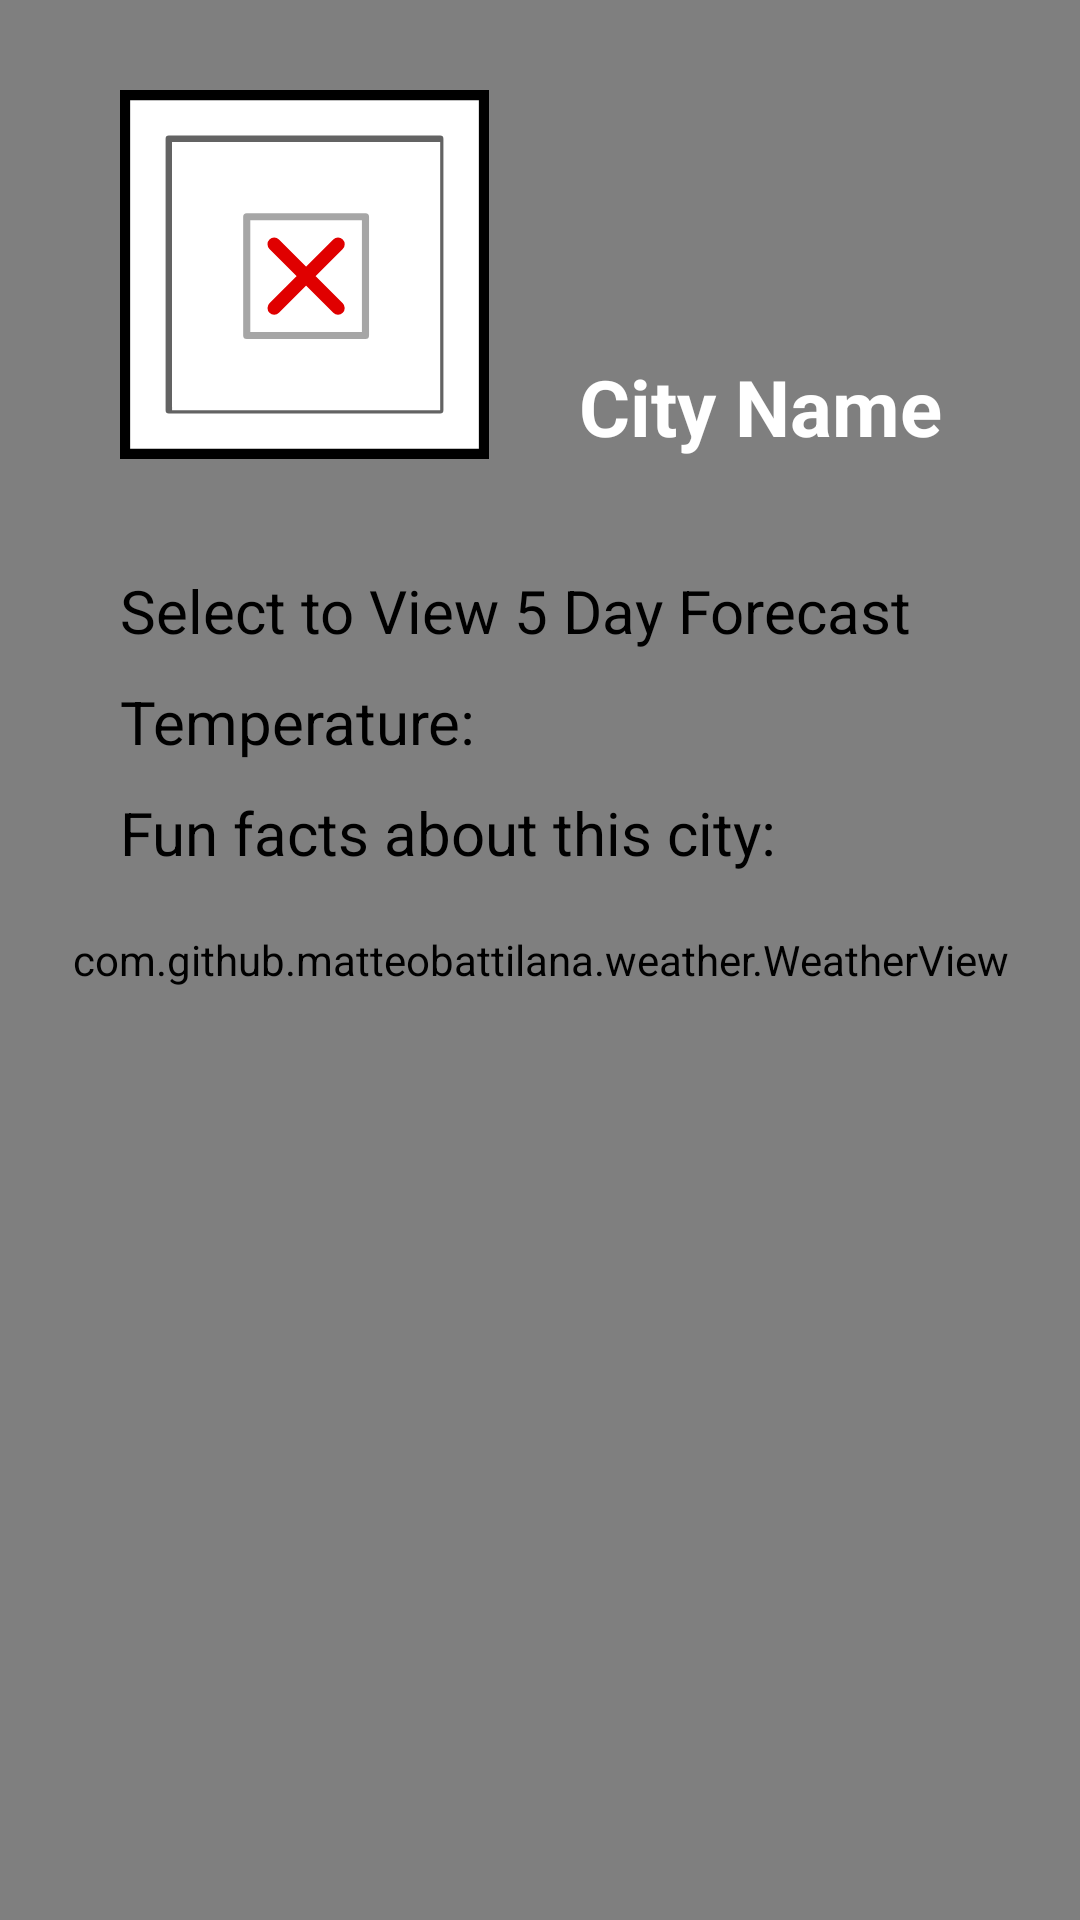

The Android layout XML behind this screen, and the referenced resources:
<!-- AndroidManifest.xml: application theme Theme.MilkyWay -->
<!-- res/layout/fragment_city_summary.xml -->
<?xml version="1.0" encoding="utf-8"?>
<FrameLayout xmlns:android="http://schemas.android.com/apk/res/android"
    xmlns:app="http://schemas.android.com/apk/res-auto"
    xmlns:tools="http://schemas.android.com/tools"
    android:layout_width="match_parent"
    android:layout_height="match_parent"
    tools:context=".MainActivity"
    android:orientation="vertical"
    android:background="@color/light_sand">

    <LinearLayout
        android:layout_width="match_parent"
        android:layout_height="wrap_content"
        android:orientation="vertical">

        <FrameLayout
            android:layout_width="match_parent"
            android:layout_height="200dp"
            android:background="@drawable/sand_bg">

        </FrameLayout>

    </LinearLayout>

    <com.github.matteobattilana.weather.WeatherView
        android:layout_width="match_parent"
        android:layout_height="match_parent"
        android:id="@+id/weather_view">

    </com.github.matteobattilana.weather.WeatherView>

    <RelativeLayout
        android:layout_width="match_parent"
        android:layout_height="match_parent"
        android:backgroundTint="@color/white">

        <ImageView
            android:id="@+id/cityImage"
            android:layout_width="163dp"
            android:layout_height="123dp"
            app:srcCompat="@drawable/image_not_found"
            tools:layout_editor_absoluteX="2dp"
            tools:layout_editor_absoluteY="26dp"
            tools:ignore="ContentDescription"
            android:backgroundTint="@color/white"
            android:layout_marginTop="30dp"
            android:layout_marginStart="20dp" />

        <TextView
            android:id="@+id/summary_city_name"
            android:layout_width="wrap_content"
            android:layout_height="wrap_content"
            android:text="@string/cityName"
            android:textStyle="bold"
            android:layout_toEndOf="@+id/cityImage"
            android:layout_alignBottom="@+id/cityImage"
            android:textSize="26sp"
            android:textColor="@color/white"
            android:layout_marginStart="10dp">

        </TextView>

        <androidx.constraintlayout.widget.ConstraintLayout
            android:layout_width="match_parent"
            android:layout_height="match_parent">

            <RelativeLayout
                android:id="@+id/loadingFunFacts"
                android:layout_width="match_parent"
                android:layout_height="match_parent"
                android:visibility="gone">

                <ProgressBar
                    android:id="@+id/progressBarCitySummary"
                    style="?android:attr/progressBarStyle"
                    android:layout_width="wrap_content"
                    android:layout_height="wrap_content"
                    android:layout_marginTop="400dp"
                    android:layout_marginStart="168dp"
                    app:layout_constraintBottom_toBottomOf="parent"
                    app:layout_constraintEnd_toEndOf="parent"
                    app:layout_constraintHorizontal_bias="0.498"
                    app:layout_constraintStart_toStartOf="parent"
                    app:layout_constraintTop_toTopOf="parent"
                    app:layout_constraintVertical_bias="0.431" />

                <TextView
                    android:layout_width="wrap_content"
                    android:layout_height="wrap_content"
                    android:text="@string/fun_facts_loading_message"
                    android:layout_marginTop="455dp"
                    android:layout_marginStart="113dp" />
            </RelativeLayout>

            <RelativeLayout
                android:id="@+id/factsLoadFailure"
                android:layout_width="match_parent"
                android:layout_height="match_parent"
                android:visibility="gone">

                <TextView
                    android:layout_width="wrap_content"
                    android:layout_height="wrap_content"
                    android:layout_marginTop="380dp"
                    android:gravity="center"
                    android:layout_marginStart="75dp"
                    android:text="@string/facts_failure_message" />
            </RelativeLayout>

            <TableLayout
                android:layout_width="match_parent"
                android:layout_height="match_parent"
                android:layout_marginTop="180dp">

                <TableRow>

                    <TextView
                        android:id="@+id/forecast"
                        android:layout_width="wrap_content"
                        android:layout_height="wrap_content"
                        android:layout_marginStart="40dp"
                        android:layout_marginTop="10dp"
                        android:text="@string/select_to_view_5_day_forecast"
                        android:textSize="20sp"
                        android:textColor="@color/black" />
                </TableRow>

                <TableRow android:layout_width="50dp">
                    <LinearLayout
                        android:id="@+id/linearSpinner"
                        android:layout_width="50dp"
                        android:layout_height="wrap_content"
                        android:layout_marginStart="40dp"
                        android:layout_marginEnd="40dp"
                        android:orientation="vertical"
                        android:background="@color/extra_light_sand" />

                </TableRow>

                <TableRow>

                    <TextView
                        android:id="@+id/temp"
                        android:layout_width="wrap_content"
                        android:layout_height="wrap_content"
                        android:layout_marginStart="40dp"
                        android:layout_marginTop="10dp"
                        android:text="@string/temp"
                        android:textSize="20sp"
                        android:textColor="@color/black" />
                </TableRow>

                <TableRow>

                    <TextView
                        android:id="@+id/fun_facts"
                        android:layout_width="wrap_content"
                        android:layout_height="wrap_content"
                        android:layout_marginStart="40dp"
                        android:layout_marginTop="10dp"
                        android:text="@string/fun_facts"
                        android:textSize="20sp"
                        android:textColor="@color/black" />
                </TableRow>

                <TableRow
                    android:layout_width="wrap_content"
                    android:layout_height="match_parent"
                    android:paddingStart="40dp"
                    android:paddingEnd="40dp"
                    >

                    <TableLayout
                        android:id="@+id/city_summary_table"
                        android:layout_width="wrap_content"
                        android:layout_height="match_parent"
                        android:layout_marginTop="20dp"
                        android:visibility="gone">
                    </TableLayout>

                </TableRow>

            </TableLayout>


            

            <ImageView
                android:id="@+id/sun"
                android:alpha="0.5"
                android:layout_width="150dp"
                android:layout_height="150dp"
                android:visibility="gone"
                android:src="@drawable/ic_baseline_wb_sunny_24"
                app:layout_constraintBottom_toBottomOf="parent"
                app:layout_constraintEnd_toEndOf="parent"
                app:layout_constraintStart_toStartOf="parent"
                app:layout_constraintTop_toTopOf="parent"
                app:layout_constraintVertical_bias="0.05"
                android:layout_marginTop="130dp"
                tools:ignore="contentDescription" />

            <ImageView
                android:id="@+id/cloud1"
                android:visibility="gone"
                android:layout_width="100dp"
                android:layout_height="100dp"
                android:src="@drawable/ic_baseline_cloud_24"
                app:tint="@color/white"
                android:alpha="0.5"
                app:layout_constraintBottom_toBottomOf="parent"
                app:layout_constraintEnd_toEndOf="parent"
                app:layout_constraintStart_toStartOf="parent"
                app:layout_constraintTop_toTopOf="parent"
                app:layout_constraintVertical_bias="0.05"
                tools:ignore="contentDescription" />

            <ImageView
                android:id="@+id/cloud2"
                android:visibility="gone"
                android:alpha="0.5"
                android:layout_width="100dp"
                android:layout_height="100dp"
                android:src="@drawable/ic_baseline_cloud_24"
                app:tint="@color/white"
                app:layout_constraintBottom_toBottomOf="parent"
                app:layout_constraintEnd_toEndOf="parent"
                app:layout_constraintStart_toStartOf="parent"
                app:layout_constraintTop_toTopOf="parent"
                app:layout_constraintVertical_bias="0.5"
                tools:ignore="contentDescription"/>

            <ImageView
                android:id="@+id/cloud3"
                android:visibility="gone"
                android:alpha="0.5"
                android:layout_width="100dp"
                android:layout_height="100dp"
                android:src="@drawable/ic_baseline_cloud_24"
                app:tint="@color/white"
                app:layout_constraintBottom_toBottomOf="parent"
                app:layout_constraintEnd_toEndOf="parent"
                app:layout_constraintStart_toStartOf="parent"
                app:layout_constraintTop_toTopOf="parent"
                app:layout_constraintVertical_bias="0.27"
                tools:ignore="contentDescription"/>
        </androidx.constraintlayout.widget.ConstraintLayout>

    </RelativeLayout>

</FrameLayout>
<!-- resources referenced by this layout -->
<resources>
  <color name="black">#FF000000</color>
  <color name="extra_light_sand">#F0EEEB</color>
  <color name="light_sand">#E5E1DD</color>
  <color name="white">#FFFFFFFF</color>
  
      Green Color Palette
  <!-- drawable ic_baseline_cloud_24 (drawable) -->
  <vector android:height="24dp"
      android:tint="#0022FF"
      android:viewportHeight="24"
      android:viewportWidth="24"
      android:width="24dp"
      xmlns:android="http://schemas.android.com/apk/res/android">
      <path
          android:fillColor="@android:color/white"
          android:pathData="M19.35,10.04C18.67,6.59 15.64,4 12,4 9.11,4 6.6,5.64 5.35,8.04 2.34,8.36 0,10.91 0,14c0,3.31 2.69,6 6,6h13c2.76,0 5,-2.24 5,-5 0,-2.64 -2.05,-4.78 -4.65,-4.96z" />
  </vector>
  <!-- drawable ic_baseline_wb_sunny_24 (drawable) -->
  <vector android:height="24dp"
      android:tint="#FFAE00"
      android:viewportHeight="24"
      android:viewportWidth="24"
      android:width="24dp"
      xmlns:android="http://schemas.android.com/apk/res/android">
      <path
          android:fillColor="@android:color/white"
          android:pathData="M6.76,4.84l-1.8,-1.79 -1.41,1.41 1.79,1.79 1.42,-1.41zM4,10.5L1,10.5v2h3v-2zM13,0.55h-2L11,3.5h2L13,0.55zM20.45,4.46l-1.41,-1.41 -1.79,1.79 1.41,1.41 1.79,-1.79zM17.24,18.16l1.79,1.8 1.41,-1.41 -1.8,-1.79 -1.4,1.4zM20,10.5v2h3v-2h-3zM12,5.5c-3.31,0 -6,2.69 -6,6s2.69,6 6,6 6,-2.69 6,-6 -2.69,-6 -6,-6zM11,22.45h2L13,19.5h-2v2.95zM3.55,18.54l1.41,1.41 1.79,-1.8 -1.41,-1.41 -1.79,1.8z" />
  </vector>
  <string name="cityName">City Name</string>
  <string name="facts_failure_message">No facts found this time.\nTry again or check out another city!</string>
  <string name="fun_facts">Fun facts about this city:</string>
  <string name="fun_facts_loading_message">Loading some fun facts…</string>
  <string name="select_to_view_5_day_forecast">Select to View 5 Day Forecast</string>
  <string name="temp">Temperature: </string>
  <style name="Theme.MilkyWay" parent="Theme.MaterialComponents.DayNight.NoActionBar">
          <item name="fontFamily">@font/poppins_regular</item>
          
          <item name="colorPrimary">@color/sand</item>
          <item name="colorPrimaryVariant">@color/sand_dark</item>
          <item name="colorOnPrimary">@color/text_on_primary</item>
          
          <item name="colorSecondary">@color/sand</item>
          <item name="colorSecondaryVariant">@color/sand_dark</item>
          <item name="colorOnSecondary">@color/text_on_primary</item>
          
          <item name="android:statusBarColor">@color/sand_dark</item>
          
          <item name="android:navigationBarColor">@color/sand_dark</item>
          
      </style>
  <color name="sand">#B9B0A2</color>
  <color name="sand_dark">#726B61</color>
  <color name="text_on_primary">#ffffff</color>
</resources>
